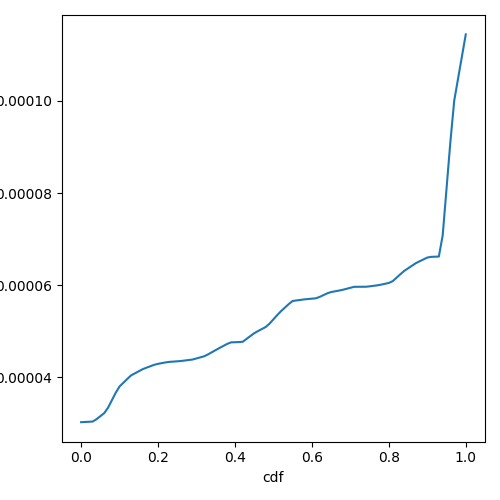

The file beside this chart, header and first rows:
cdf, prefill_time_execution_plus_preemption_n…
0.0, 3.0296077617461184e-05
0.01, 3.0341833721351e-05
0.02, 3.038758982524082e-05
0.03, 3.0433345929130635e-05
0.04, 3.095012358636292e-05
0.05, 3.1604282529986756e-05
0.06, 3.2258441473610586e-05
0.07, 3.344510494223983e-05
0.08, 3.5070301549108805e-05
0.09, 3.6695498155977786e-05
0.1, 3.8058237523049474e-05
0.11, 3.886981668654686e-05
0.12, 3.968139585004424e-05
0.13, 4.0457566467315176e-05
0.14, 4.090325731980593e-05
0.15, 4.134894817229668e-05
0.16, 4.179463902478743e-05
0.17, 4.212273538215855e-05
0.18, 4.243341033284528e-05
0.19, 4.274408528353201e-05
0.2, 4.2955332031184e-05
0.21, 4.3111893267166874e-05
0.22, 4.326845450314975e-05
0.23, 4.3384554274454354e-05
0.24, 4.3444630479281345e-05
0.25, 4.3504706684108335e-05
0.26, 4.357385495170683e-05
0.27, 4.368080348085323e-05
0.28, 4.3787752009999634e-05
0.29, 4.389470053914604e-05
0.3, 4.412671260381621e-05
0.31, 4.436289345300385e-05
0.32, 4.459907430219148e-05
0.33, 4.5008160222956484e-05
0.34, 4.547738703818317e-05
0.35, 4.5946613853409866e-05
0.36, 4.640303431398639e-05
0.37, 4.684744881707837e-05
0.38, 4.7291863320170356e-05
0.39, 4.761570897616708e-05
0.4, 4.7644830783708714e-05
0.41, 4.767395259125035e-05
0.42, 4.774119063226279e-05
0.43, 4.8361114058601966e-05
0.44, 4.898103748494113e-05
0.45, 4.960096091128031e-05
0.46, 5.007125168622865e-05
0.47, 5.051276695129415e-05
0.48, 5.0954282216359643e-05
0.49, 5.169339890429622e-05
0.5, 5.2620474385625055e-05
0.51, 5.35475498669539e-05
0.52, 5.441078672957496e-05
0.53, 5.517294577924204e-05
0.54, 5.593510482890913e-05
0.55, 5.6592702761043284e-05
0.56, 5.670658288200624e-05
0.57, 5.68204630029692e-05
0.58, 5.693434312393215e-05
0.59, 5.701402381737266e-05
... 41 more rows
